The GitHub repository pitherduarte/fastcamp-dados-sinteticos-blender contains a labelled image folder "dataset_caneca" with 4 categories: empty, full, half full, mostly empty. Examples follow, each with its label.

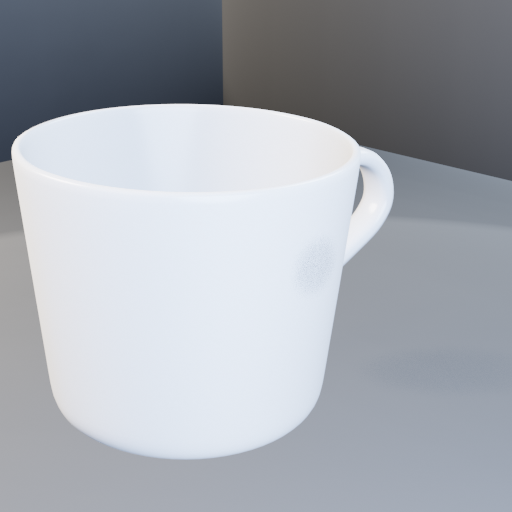
Label: half full

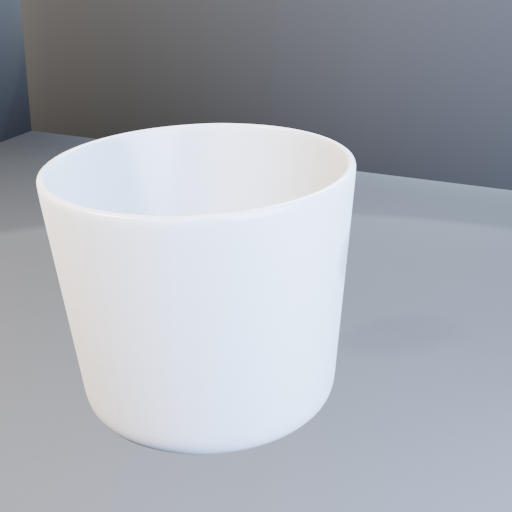
Label: mostly empty

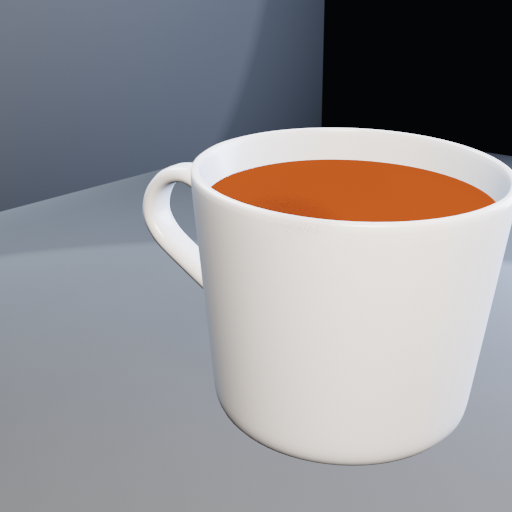
Label: full

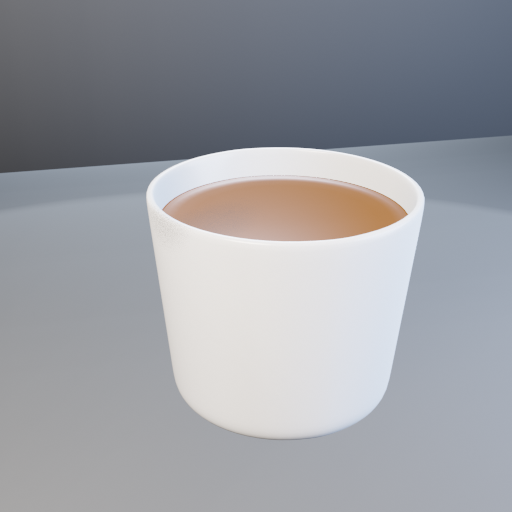
Label: full

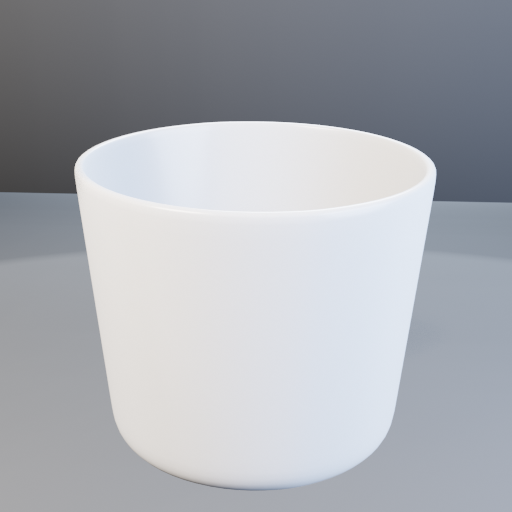
Label: empty

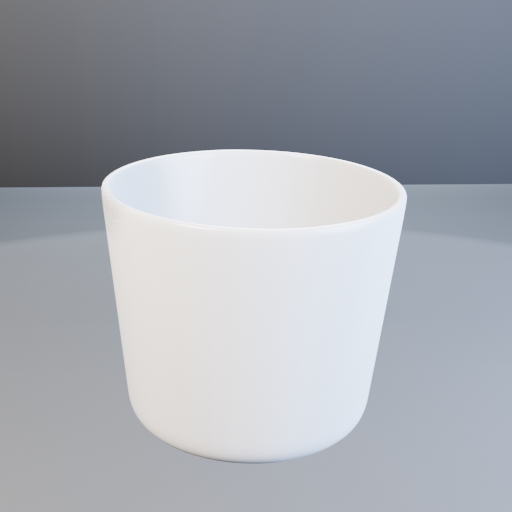
Label: mostly empty
